Run: headless pygame with SDL's dummy video driver; simulated clock (each Clock.tick advances the game by its frame time, no real sleeping); random seed 0; keys injected as events and as key.get_pressed() state; no mouse input.
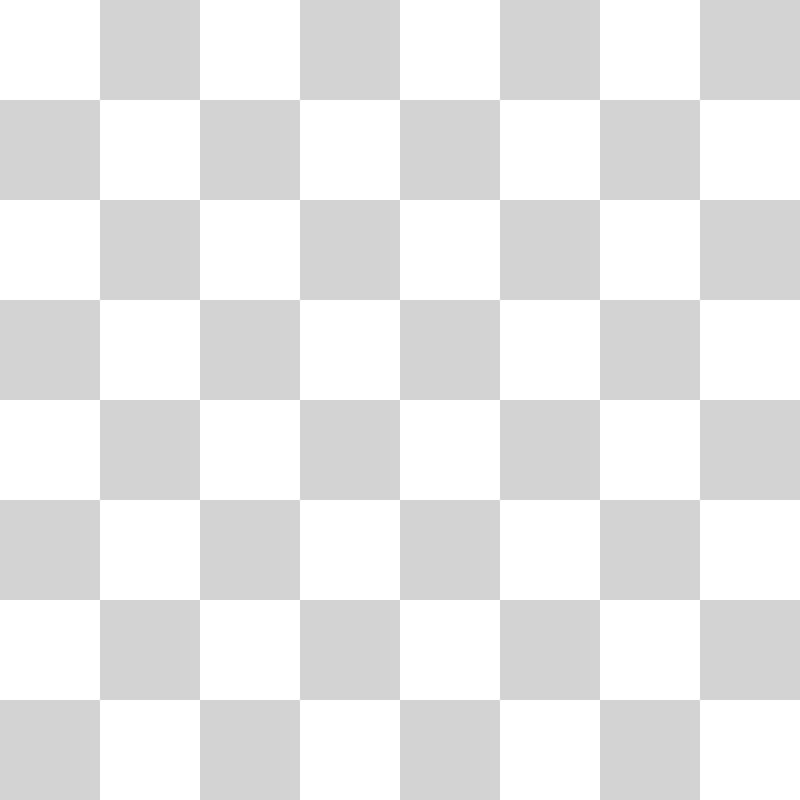
Frame 1 of 4 · flips 1–60 · no input
Frame 2 of 4 · flips 61–180 · tapped SPACE, RETURN · held RIGHT (→), D · screen unchanged from frame 1, image omitted
Frame 3 of 4 · flips 181–300 · held DOWN (↓), S · screen unchanged from frame 2, image omitted
Frame 4 of 4 · flips 301–420 · held LEFT (←), A, UP (↑), W · screen unchanged from frame 3, image omitted

The pygame program that drew these frames:

import pygame
import sys
pygame.init()

gameWindow = pygame.display.set_mode((800, 800))
pygame.display.set_caption("Will Nyman's Chess Game")

# Define colors
white = (255, 255, 255)
lightgray = (211, 211, 211)

# Define the size of the squares
square_size = 100

# Run the game loop
running = True
while running:
    for event in pygame.event.get():
        if event.type == pygame.QUIT:
            running = False

    # Fill the background
    gameWindow.fill(white)

    # Draw the chessboard
    for row in range(8):
        for col in range(8):
            rect = pygame.Rect(col*square_size, row*square_size, square_size, square_size)
            if (row + col) % 2 == 0:
                pygame.draw.rect(gameWindow, white, rect)
            else:
                pygame.draw.rect(gameWindow, lightgray, rect)

    # Update the display
    pygame.display.flip()
